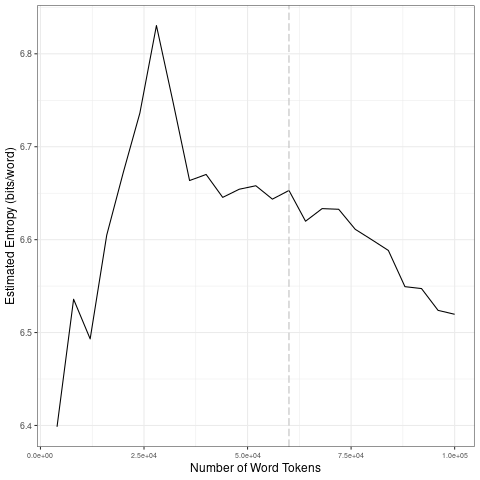

The file beside this chart, header and first rows:
file, entropy.Corpus.Size, entropy.Entropy, sd.Corpus.Size, sd.SD
data/2021_by_fr/2021-06-21_tokens_1-gram…, 4000, 6.399, 20000, 0.1048
data/2021_by_fr/2021-06-21_tokens_1-gram…, 8000, 6.536, 40000, 0.06791
data/2021_by_fr/2021-06-21_tokens_1-gram…, 12000, 6.493, 60000, 0.006093
data/2021_by_fr/2021-06-21_tokens_1-gram…, 16000, 6.605, 80000, 0.01434
data/2021_by_fr/2021-06-21_tokens_1-gram…, 20000, 6.672, 1e+05, 0.02733
data/2021_by_fr/2021-06-21_tokens_1-gram…, 24000, 6.736, 20000, 0.1048
data/2021_by_fr/2021-06-21_tokens_1-gram…, 28000, 6.83, 40000, 0.06791
data/2021_by_fr/2021-06-21_tokens_1-gram…, 32000, 6.748, 60000, 0.006093
data/2021_by_fr/2021-06-21_tokens_1-gram…, 36000, 6.664, 80000, 0.01434
data/2021_by_fr/2021-06-21_tokens_1-gram…, 40000, 6.67, 1e+05, 0.02733
data/2021_by_fr/2021-06-21_tokens_1-gram…, 44000, 6.645, 20000, 0.1048
data/2021_by_fr/2021-06-21_tokens_1-gram…, 48000, 6.654, 40000, 0.06791
data/2021_by_fr/2021-06-21_tokens_1-gram…, 52000, 6.658, 60000, 0.006093
data/2021_by_fr/2021-06-21_tokens_1-gram…, 56000, 6.644, 80000, 0.01434
data/2021_by_fr/2021-06-21_tokens_1-gram…, 60000, 6.653, 1e+05, 0.02733
data/2021_by_fr/2021-06-21_tokens_1-gram…, 64000, 6.62, 20000, 0.1048
data/2021_by_fr/2021-06-21_tokens_1-gram…, 68000, 6.633, 40000, 0.06791
data/2021_by_fr/2021-06-21_tokens_1-gram…, 72000, 6.633, 60000, 0.006093
data/2021_by_fr/2021-06-21_tokens_1-gram…, 76000, 6.611, 80000, 0.01434
data/2021_by_fr/2021-06-21_tokens_1-gram…, 80000, 6.6, 1e+05, 0.02733
data/2021_by_fr/2021-06-21_tokens_1-gram…, 84000, 6.588, 20000, 0.1048
data/2021_by_fr/2021-06-21_tokens_1-gram…, 88000, 6.549, 40000, 0.06791
data/2021_by_fr/2021-06-21_tokens_1-gram…, 92000, 6.547, 60000, 0.006093
data/2021_by_fr/2021-06-21_tokens_1-gram…, 96000, 6.524, 80000, 0.01434
data/2021_by_fr/2021-06-21_tokens_1-gram…, 1e+05, 6.52, 1e+05, 0.02733
